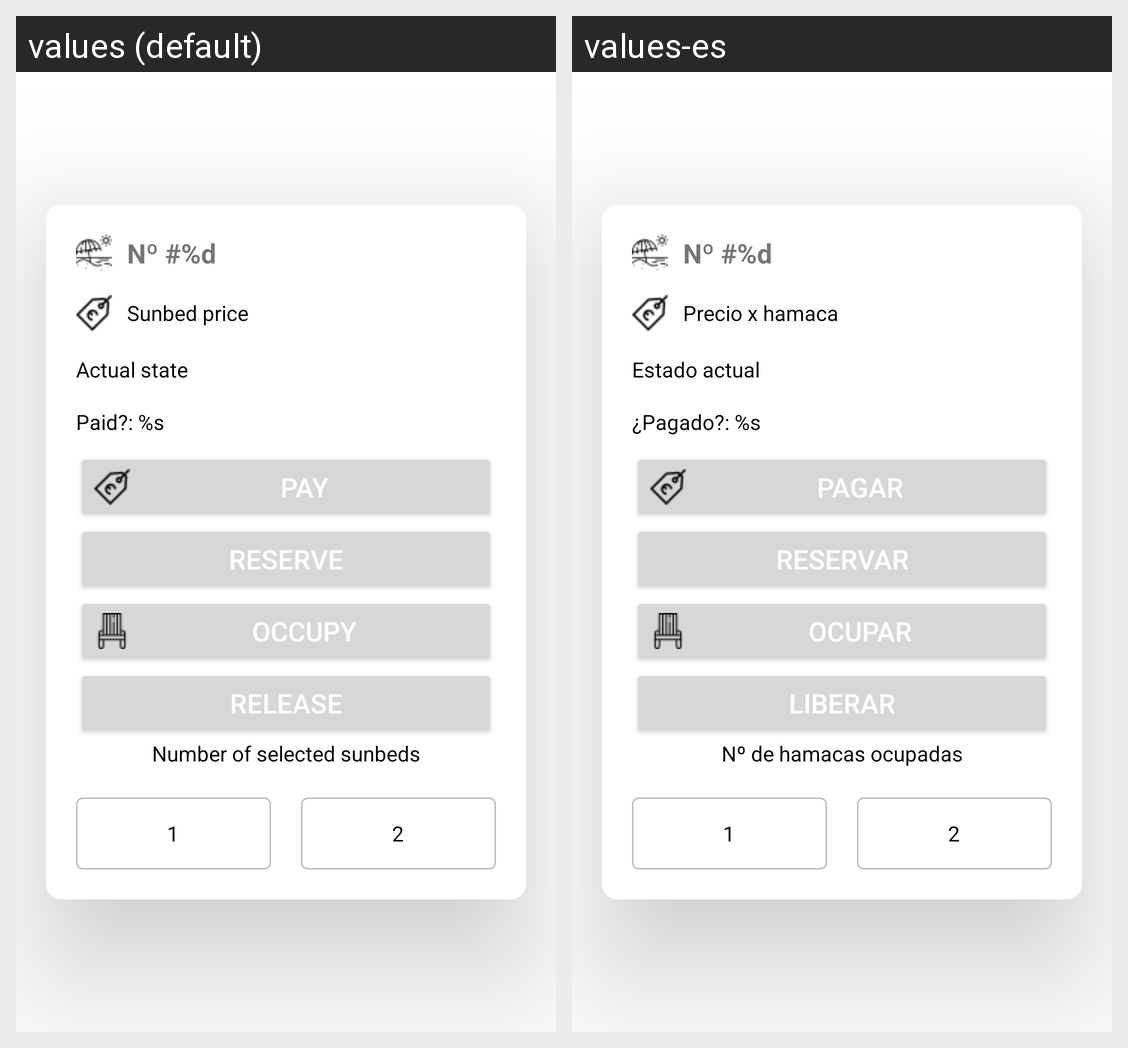

Locale-by-locale string values for the Android screen shown in this grid:
Android screen res/layout/fragment_sombrilla_detalles.xml rendered under 2 locales, left to right: values (default), values-es. Device: Nexus 5 (rendered at 1080×1920; each locale shown at half size, 540×960, under a caption strip naming it); theme Theme.SombrillaV1.
Strings drawn on this screen, with the default value and each locale's value (text and hints the layout hard-codes, and strings that could not be matched under every locale, appear in the picture but are not listed):

numero_sombrilla
  values: Nº #%d
  values-es: Nº #%d

sunbed_price
  values: Sunbed price
  values-es: Precio x hamaca

estado_actual
  values: Actual state
  values-es: Estado actual

reserva_pagada
  values: Paid?: %s
  values-es: ¿Pagado?: %s

pagar
  values: Pay
  values-es: Pagar

btn_reservar
  values: Reserve
  values-es: Reservar

btn_ocupar
  values: Occupy
  values-es: Ocupar

btn_liberar
  values: Release
  values-es: Liberar

selected_sunbeds
  values: Number of selected sunbeds
  values-es: Nº de hamacas ocupadas

_1
  values: 1
  values-es: 1

_2
  values: 2
  values-es: 2
